Dataset: cancerous_and_non-cancerous (GitHub, KrishYadav454/Malignancy-Detection-in-Lung-Nodules-Using-CNN). Classes: cancerous, non-cancerous.

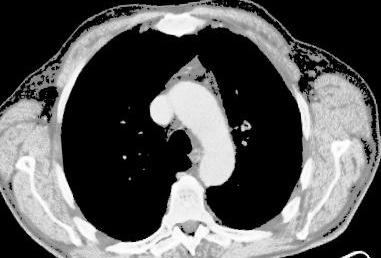
Label: cancerous

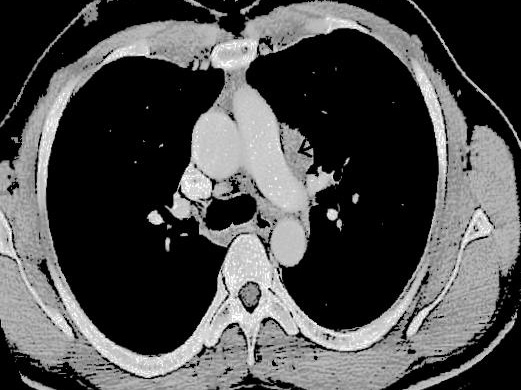
Label: non-cancerous

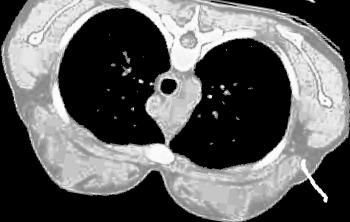
Label: non-cancerous

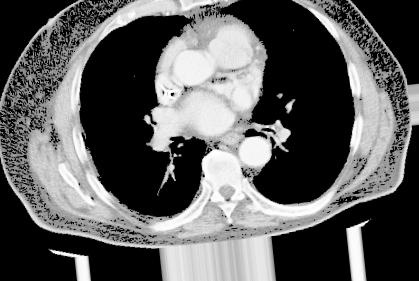
Label: cancerous

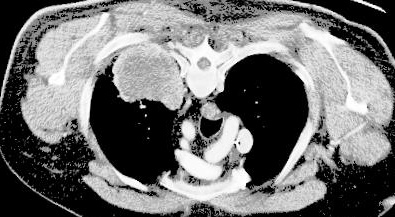
Label: cancerous

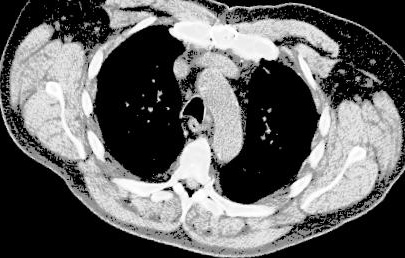
Label: cancerous
